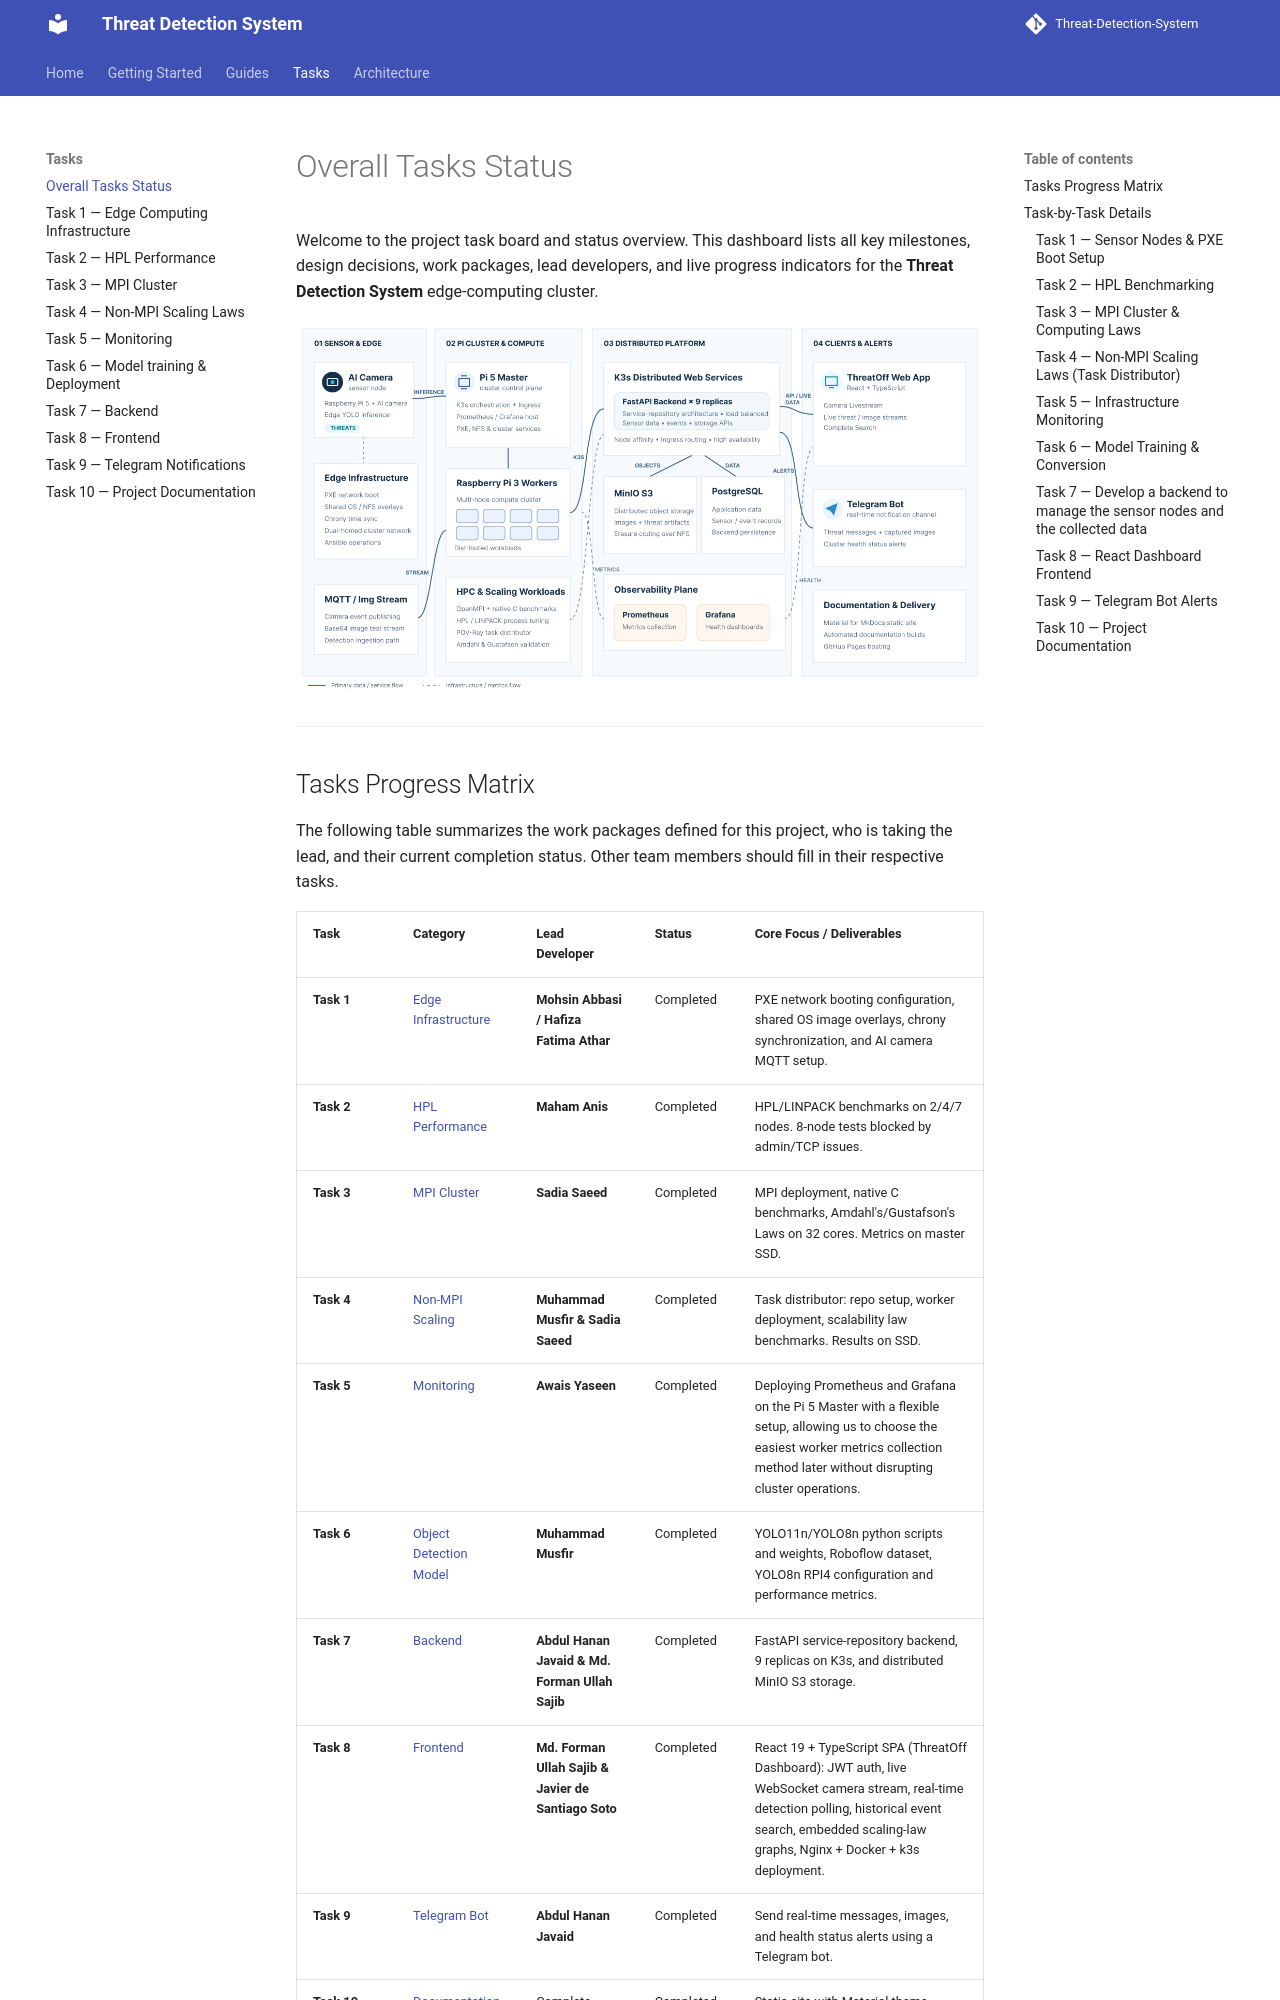

repository: Group-6-Cloud-Computing-SS2026/Threat-Detection-System · page: tasks/overall-status/index.html · generator: mkdocs

---
title: "Overall Tasks Status"
nav_order: 0
---

# Overall Tasks Status

Welcome to the project task board and status overview. This dashboard lists all key milestones, design decisions, work packages, lead developers, and live progress indicators for the **Threat Detection System** edge-computing cluster.

![System Architecture](../assets/overall_architecture.png)

---

## Tasks Progress Matrix

The following table summarizes the work packages defined for this project, who is taking the lead, and their current completion status. Other team members should fill in their respective tasks.

| Task | Category | Lead Developer | Status | Core Focus / Deliverables |
|---|---|---|---|---|
| **Task 1** | [Edge Infrastructure](task-01-edge-computing-infrastructure.md) | **Mohsin Abbasi / Hafiza Fatima Athar** | Completed | PXE network booting configuration, shared OS image overlays, chrony synchronization, and AI camera MQTT setup. |
| **Task 2** | [HPL Performance](task-02-hpl.md) | **Maham Anis** | Completed | HPL/LINPACK benchmarks on 2/4/7 nodes. 8-node tests blocked by admin/TCP issues.|
| **Task 3** | [MPI Cluster](task-03-mpi.md) | **Sadia Saeed** | Completed | MPI deployment, native C benchmarks, Amdahl's/Gustafson's Laws on 32 cores. Metrics on master SSD. |
| **Task 4** | [Non-MPI Scaling](task-04-non-mpi-scaling-laws.md) | **Muhammad Musfir & Sadia Saeed** | Completed | Task distributor: repo setup, worker deployment, scalability law benchmarks. Results on SSD. |
| **Task 5** | [Monitoring](task-05-monitoring.md) | **Awais Yaseen** | Completed | Deploying Prometheus and Grafana on the Pi 5 Master with a flexible setup, allowing us to choose the easiest worker metrics collection method later without disrupting cluster operations. |
| **Task 6** | [Object Detection Model](task-06-model-training.md) | **Muhammad Musfir** | Completed | YOLO11n/YOLO8n python scripts and weights, Roboflow dataset, YOLO8n RPI4 configuration and performance metrics. |
| **Task 7** | [Backend](task-07-backend.md) | **Abdul Hanan Javaid & Md. Forman Ullah Sajib** | Completed | FastAPI service-repository backend, 9 replicas on K3s, and distributed MinIO S3 storage. |
| **Task 8** | [Frontend](task-08-frontend.md) | **Md. Forman Ullah Sajib & Javier de Santiago Soto** | Completed | React 19 + TypeScript SPA (ThreatOff Dashboard): JWT auth, live WebSocket camera stream, real-time detection polling, historical event search, embedded scaling-law graphs, Nginx + Docker + k3s deployment. |
| **Task 9** | [Telegram Bot](task-09-telegram.md) | **Abdul Hanan Javaid** | Completed | Send real-time messages, images, and health status alerts using a Telegram bot. |
| **Task 10** | [Documentation](task-10-documentation.md) | Complete Team | Completed | Static site with Material theme, automated builds, and GitHub Pages hosting. |

---

## Task-by-Task Details

---
